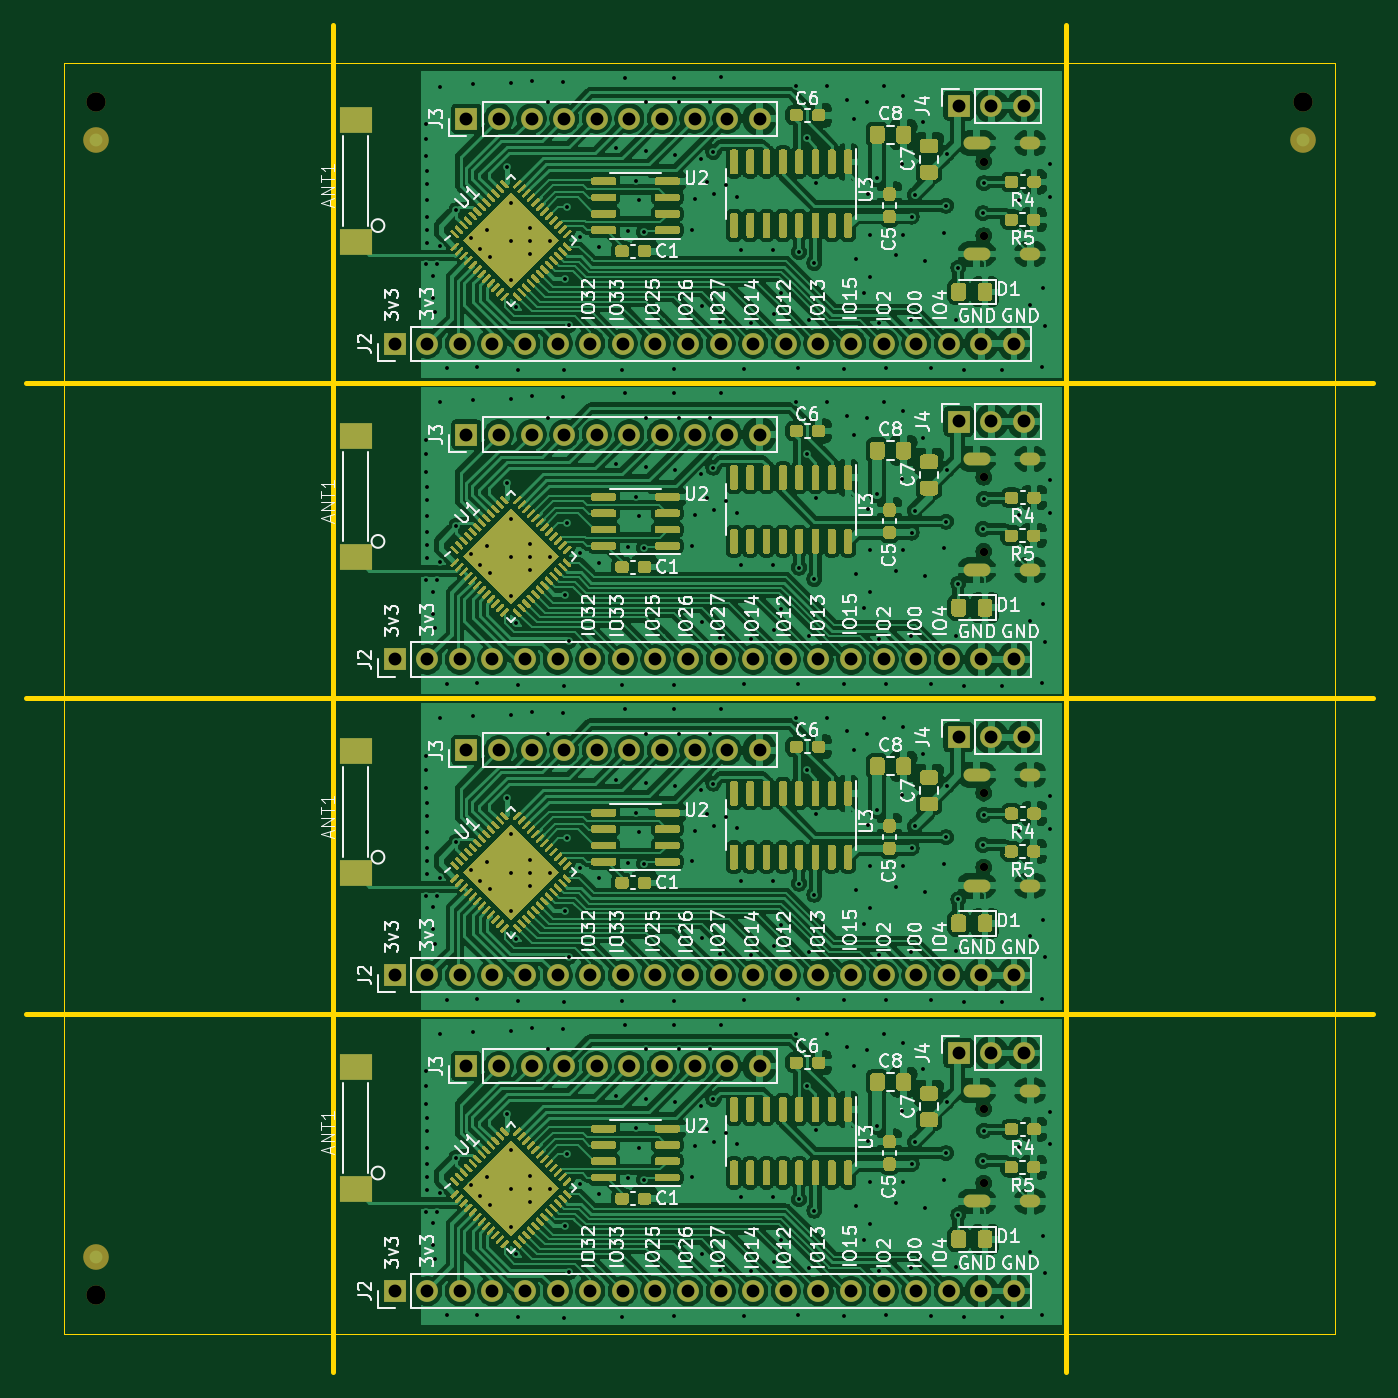
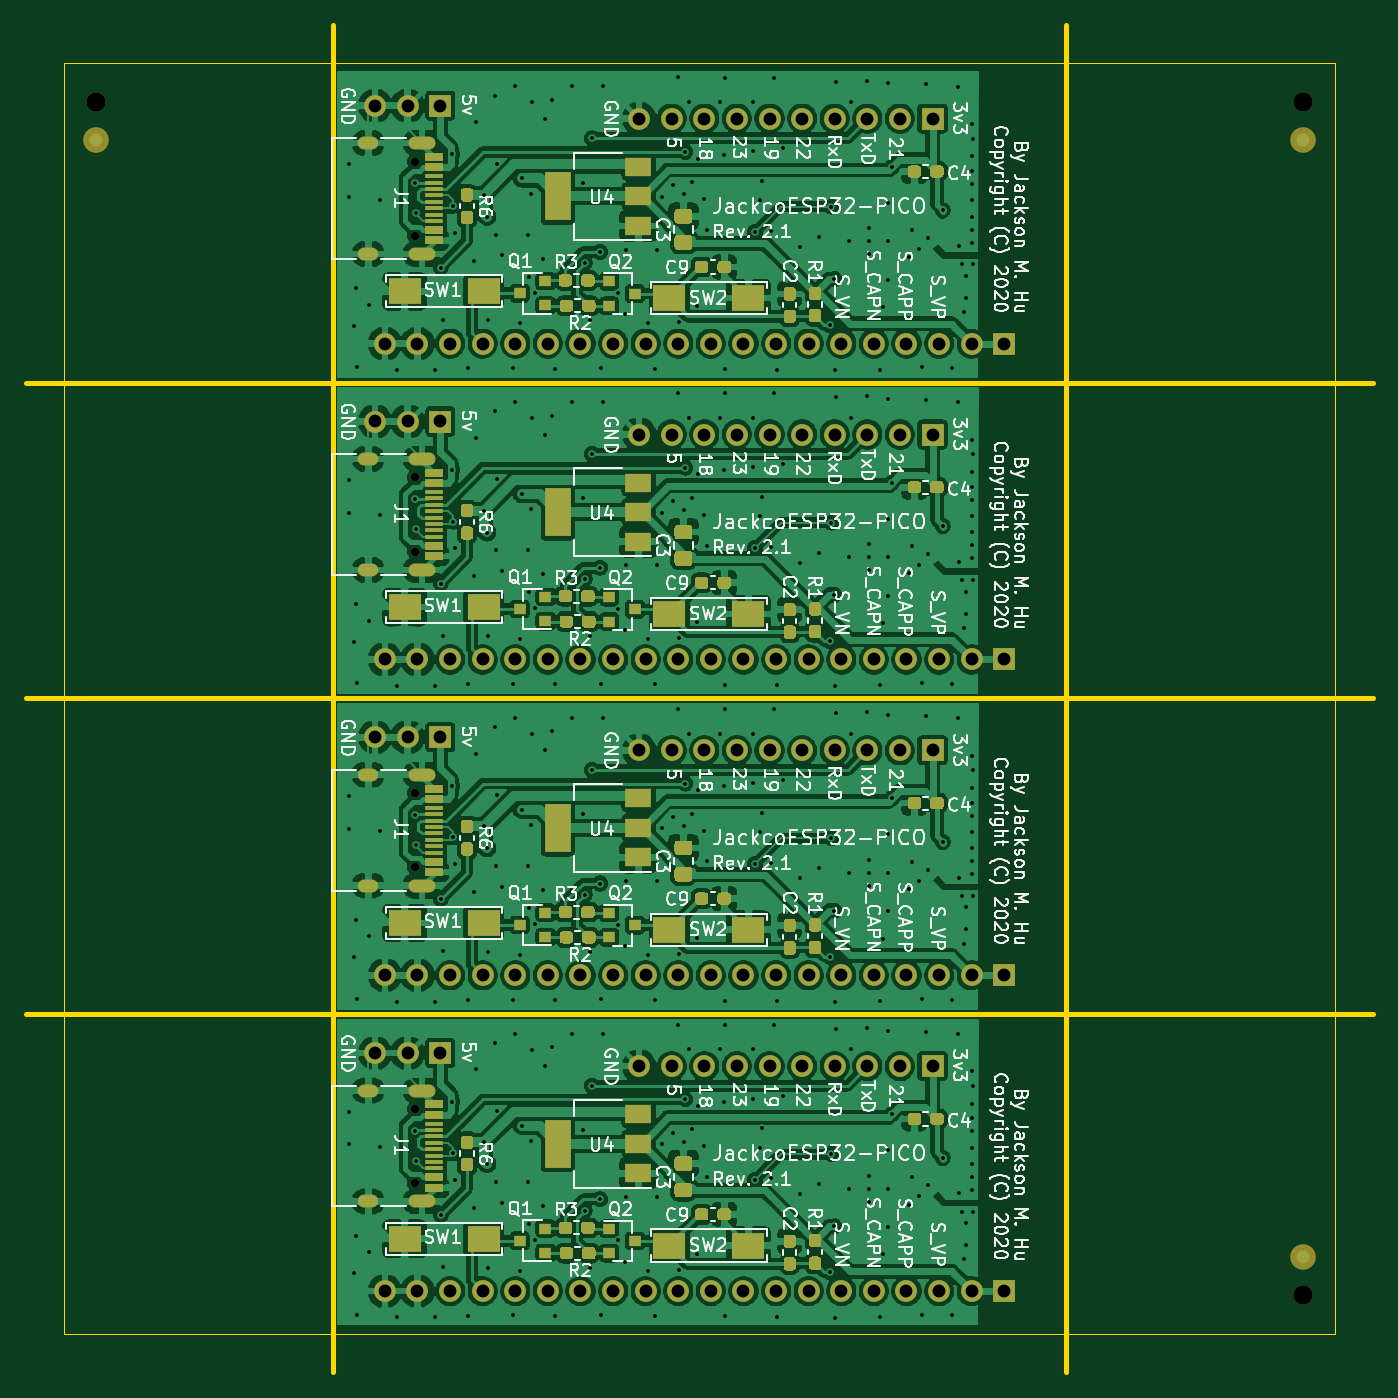
Circuit board: 9 layer files. Board 105.0 x 105.0 mm.
- bottom_copper: jackco-esp32-pico-panel-v2-B_Cu.gbr (572543 bytes)
- bottom_mask: jackco-esp32-pico-panel-v2-B_Mask.gbr (29569 bytes)
- bottom_silk: jackco-esp32-pico-panel-v2-B_SilkS.gbr (153549 bytes)
- outline: jackco-esp32-pico-panel-v2-Edge_Cuts.gbr (1113 bytes)
- top_copper: jackco-esp32-pico-panel-v2-F_Cu.gbr (736540 bytes)
- top_mask: jackco-esp32-pico-panel-v2-F_Mask.gbr (126066 bytes)
- top_silk: jackco-esp32-pico-panel-v2-F_SilkS.gbr (109572 bytes)
- drill: jackco-esp32-pico-panel-v2-NPTH.drl (524 bytes)
- drill: jackco-esp32-pico-panel-v2-PTH.drl (11016 bytes)

=== bottom_copper: jackco-esp32-pico-panel-v2-B_Cu.gbr (572543 bytes, source omitted) ===
=== bottom_mask: jackco-esp32-pico-panel-v2-B_Mask.gbr (29569 bytes, source omitted) ===
=== bottom_silk: jackco-esp32-pico-panel-v2-B_SilkS.gbr (153549 bytes, source omitted) ===
=== outline: jackco-esp32-pico-panel-v2-Edge_Cuts.gbr ===
G04 #@! TF.GenerationSoftware,KiCad,Pcbnew,5.1.7-a382d34a8~87~ubuntu20.04.1*
G04 #@! TF.CreationDate,2020-11-13T11:14:20+11:00*
G04 #@! TF.ProjectId,jackco-esp32-pico-panel-v2,6a61636b-636f-42d6-9573-7033322d7069,rev?*
G04 #@! TF.SameCoordinates,Original*
G04 #@! TF.FileFunction,Profile,NP*
%FSLAX46Y46*%
G04 Gerber Fmt 4.6, Leading zero omitted, Abs format (unit mm)*
G04 Created by KiCad (PCBNEW 5.1.7-a382d34a8~87~ubuntu20.04.1) date 2020-11-13 11:14:20*
%MOMM*%
%LPD*%
G01*
G04 APERTURE LIST*
G04 #@! TA.AperFunction,Profile*
%ADD10C,0.400000*%
G04 #@! TD*
G04 #@! TA.AperFunction,Profile*
%ADD11C,0.100000*%
G04 #@! TD*
G04 APERTURE END LIST*
D10*
X107150000Y-46712010D02*
X107150000Y-151712010D01*
X50000000Y-46712010D02*
X50000000Y-151712010D01*
X26075003Y-99210000D02*
X131075002Y-99210000D01*
X26075003Y-74610000D02*
X131075002Y-74610000D01*
X26075003Y-123820000D02*
X131075002Y-123820000D01*
D11*
X29075000Y-148712000D02*
X29075000Y-49712000D01*
X128075000Y-148712000D02*
X29075000Y-148712000D01*
X128075000Y-49712000D02*
X128075000Y-148712000D01*
X29075000Y-49712000D02*
X128075000Y-49712000D01*
M02*

=== top_copper: jackco-esp32-pico-panel-v2-F_Cu.gbr (736540 bytes, source omitted) ===
=== top_mask: jackco-esp32-pico-panel-v2-F_Mask.gbr (126066 bytes, source omitted) ===
=== top_silk: jackco-esp32-pico-panel-v2-F_SilkS.gbr (109572 bytes, source omitted) ===
=== drill: jackco-esp32-pico-panel-v2-NPTH.drl ===
M48
; DRILL file {KiCad 5.1.7-a382d34a8~87~ubuntu20.04.1} date Fri Nov 13 11:14:32 2020
; FORMAT={-:-/ absolute / inch / decimal}
; #@! TF.CreationDate,2020-11-13T11:14:32+11:00
; #@! TF.GenerationSoftware,Kicad,Pcbnew,5.1.7-a382d34a8~87~ubuntu20.04.1
; #@! TF.FileFunction,NonPlated,1,2,NPTH
FMAT,2
INCH
T1C0.0256
T2C0.0591
%
G90
G05
T1
X3.9651Y-2.2591
X3.9651Y-2.4867
X3.9651Y-4.1966
X3.9651Y-4.4241
X3.9651Y-3.2278
X3.9651Y-3.4554
X3.9651Y-5.1653
X3.9651Y-5.3929
T2
X1.2431Y-5.7367
X1.2431Y-2.0753
X4.9439Y-2.0753
T0
M30

=== drill: jackco-esp32-pico-panel-v2-PTH.drl (11016 bytes, source omitted) ===
